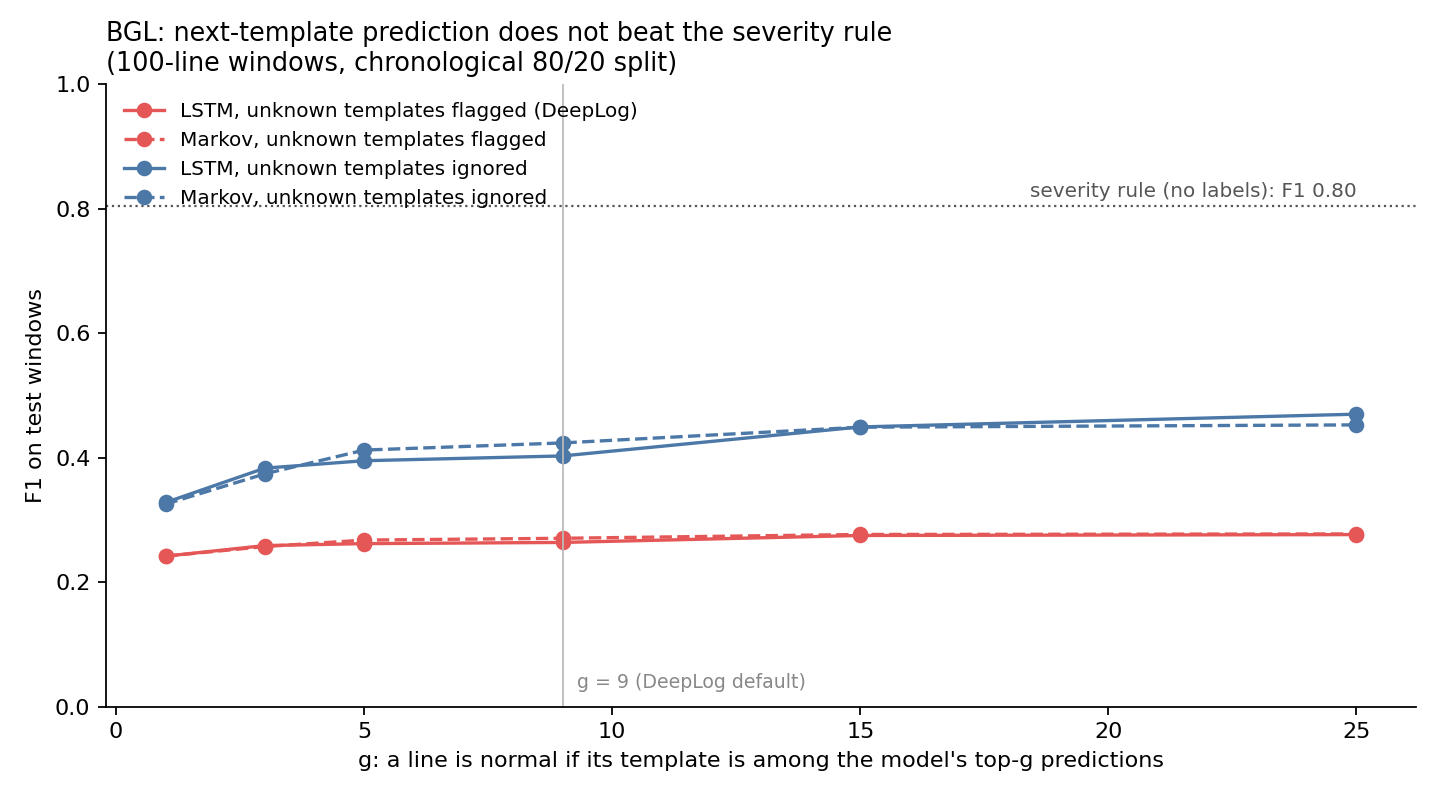

Source data for this figure (header and first rows):
model, unknown_templates, g, precision, recall, f1
markov, flagged, 1, 0.1379, 0.9913, 0.2420
markov, flagged, 3, 0.1479, 0.9913, 0.2574
markov, flagged, 5, 0.1548, 0.9913, 0.2678
markov, flagged, 9, 0.1568, 0.9913, 0.2707
markov, flagged, 15, 0.1609, 0.9913, 0.2768
markov, flagged, 25, 0.1614, 0.9913, 0.2777
markov, ignored, 1, 0.2219, 0.6117, 0.3256
markov, ignored, 3, 0.2695, 0.6117, 0.3742
markov, ignored, 5, 0.3110, 0.6117, 0.4124
markov, ignored, 9, 0.3243, 0.6117, 0.4239
markov, ignored, 15, 0.3549, 0.6117, 0.4492
markov, ignored, 25, 0.3596, 0.6117, 0.4529
lstm, flagged, 1, 0.1378, 0.9913, 0.2420
lstm, flagged, 3, 0.1490, 0.9913, 0.2590
lstm, flagged, 5, 0.1510, 0.9913, 0.2621
lstm, flagged, 9, 0.1522, 0.9913, 0.2640
lstm, flagged, 15, 0.1598, 0.9913, 0.2752
lstm, flagged, 25, 0.1607, 0.9913, 0.2766
lstm, ignored, 1, 0.2243, 0.6117, 0.3282
lstm, ignored, 3, 0.2802, 0.6067, 0.3834
lstm, ignored, 5, 0.2932, 0.6067, 0.3953
lstm, ignored, 9, 0.3017, 0.6067, 0.4030
lstm, ignored, 15, 0.3593, 0.6005, 0.4496
lstm, ignored, 25, 0.3888, 0.5943, 0.4701
